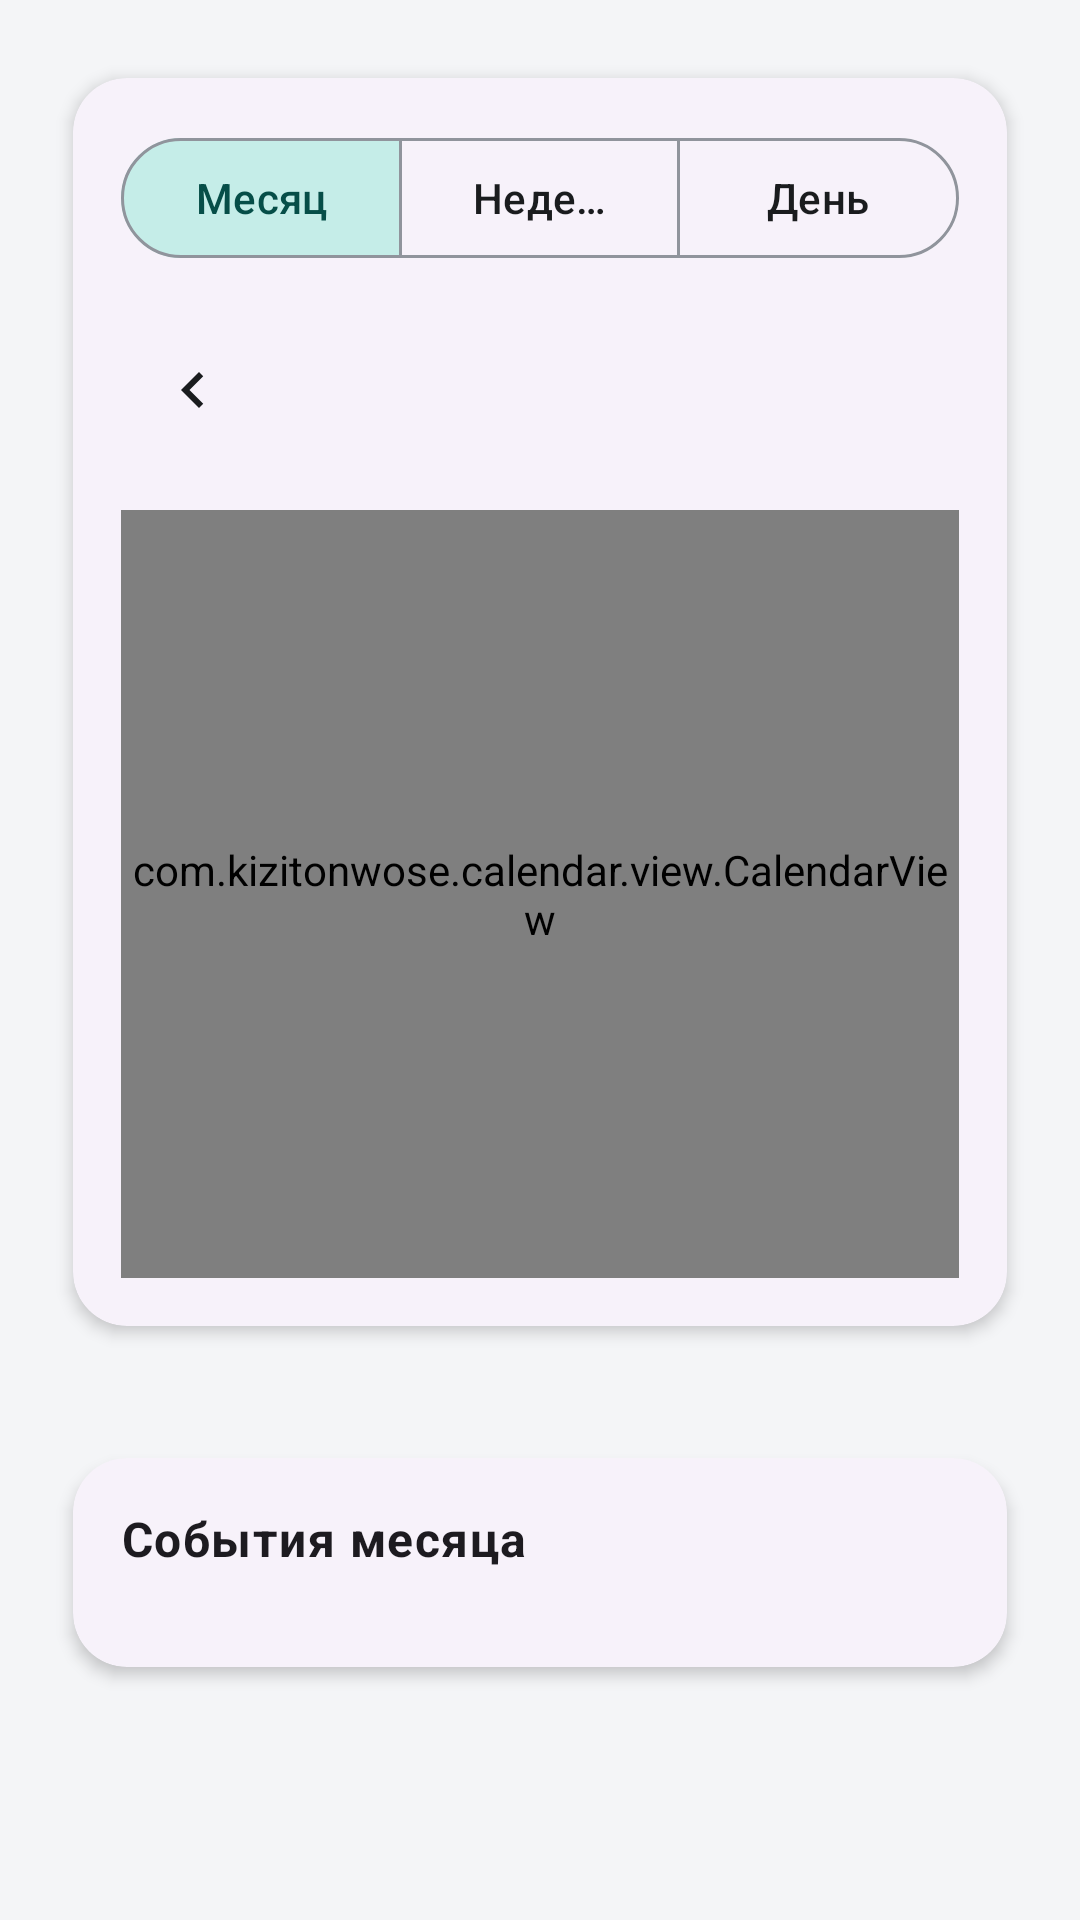

Layout XML and referenced resources for this Android screen:
<!-- AndroidManifest.xml: application theme Theme.CourseSync -->
<!-- res/layout/fragment_calendar.xml -->
<?xml version="1.0" encoding="utf-8"?>
<FrameLayout xmlns:android="http://schemas.android.com/apk/res/android"
    xmlns:app="http://schemas.android.com/apk/res-auto"
    xmlns:tools="http://schemas.android.com/tools"
    android:layout_width="match_parent"
    android:layout_height="match_parent"
    tools:context=".calendar.CalendarFragment">

    <TextView
        android:id="@+id/calendarNoGroupMessage"
        android:layout_width="wrap_content"
        android:layout_height="wrap_content"
        android:layout_gravity="center"
        android:gravity="center"
        android:text="@string/calendar_no_group"
        android:textAppearance="?attr/textAppearanceTitleLarge"
        android:visibility="gone" />

    <androidx.core.widget.NestedScrollView
        android:id="@+id/calendarScroll"
        android:layout_width="match_parent"
        android:layout_height="match_parent"
        android:clipToPadding="false"
        android:fillViewport="true"
        android:paddingStart="@dimen/screen_padding_horizontal"
        android:paddingTop="@dimen/screen_padding_top"
        android:paddingEnd="@dimen/screen_padding_horizontal"
        android:paddingBottom="@dimen/screen_padding_bottom">

        <LinearLayout
            android:layout_width="match_parent"
            android:layout_height="wrap_content"
            android:orientation="vertical">

            <com.google.android.material.card.MaterialCardView
                android:layout_width="match_parent"
                android:layout_height="wrap_content"
                android:layout_marginBottom="@dimen/spacing_section"
                app:cardCornerRadius="@dimen/card_corner_radius"
                app:cardElevation="@dimen/card_elevation_default"
                app:cardUseCompatPadding="true"
                app:strokeWidth="0dp">

                <LinearLayout
                    android:layout_width="match_parent"
                    android:layout_height="wrap_content"
                    android:orientation="vertical"
                    android:padding="@dimen/card_content_padding">

                    <com.google.android.material.button.MaterialButtonToggleGroup
                        android:id="@+id/calendarViewModeGroup"
                        android:layout_width="match_parent"
                        android:layout_height="wrap_content"
                        android:layout_marginBottom="@dimen/grid_2"
                        app:checkedButton="@+id/btnViewModeMonth"
                        app:selectionRequired="true"
                        app:singleSelection="true">

                        <com.google.android.material.button.MaterialButton
                            android:id="@+id/btnViewModeMonth"
                            style="@style/Widget.Material3.Button.OutlinedButton"
                            android:layout_width="0dp"
                            android:layout_height="wrap_content"
                            android:layout_weight="1"
                            android:text="@string/calendar_view_month" />

                        <com.google.android.material.button.MaterialButton
                            android:id="@+id/btnViewModeWeek"
                            style="@style/Widget.Material3.Button.OutlinedButton"
                            android:layout_width="0dp"
                            android:layout_height="wrap_content"
                            android:layout_weight="1"
                            android:text="@string/calendar_view_week" />

                        <com.google.android.material.button.MaterialButton
                            android:id="@+id/btnViewModeDay"
                            style="@style/Widget.Material3.Button.OutlinedButton"
                            android:layout_width="0dp"
                            android:layout_height="wrap_content"
                            android:layout_weight="1"
                            android:text="@string/calendar_view_day" />
                    </com.google.android.material.button.MaterialButtonToggleGroup>

                    <LinearLayout
                        android:layout_width="match_parent"
                        android:layout_height="wrap_content"
                        android:gravity="center_vertical"
                        android:orientation="horizontal"
                        android:paddingBottom="@dimen/grid_2">

                        <ImageButton
                            android:id="@+id/btnMonthPrev"
                            style="?attr/borderlessButtonStyle"
                            android:layout_width="48dp"
                            android:layout_height="48dp"
                            android:contentDescription="@string/calendar_prev_month"
                            android:src="@drawable/ic_arrow_left" />

                        <TextView
                            android:id="@+id/calendarMonthYear"
                            android:layout_width="0dp"
                            android:layout_height="wrap_content"
                            android:layout_weight="1"
                            android:gravity="center"
                            android:textAppearance="?attr/textAppearanceTitleLarge"
                            tools:text="Март 2025" />

                        <ImageButton
                            android:id="@+id/btnMonthNext"
                            style="?attr/borderlessButtonStyle"
                            android:layout_width="48dp"
                            android:layout_height="48dp"
                            android:contentDescription="@string/calendar_next_month"
                            android:src="@drawable/ic_arrow_right" />
                    </LinearLayout>

                    <FrameLayout
                        android:id="@+id/calendarViewHost"
                        android:layout_width="match_parent"
                        android:layout_height="@dimen/calendar_grid_min_height"
                        android:clipChildren="true"
                        android:clipToPadding="true">

                        <com.kizitonwose.calendar.view.CalendarView
                            android:id="@+id/calendarView"
                            android:layout_width="match_parent"
                            android:layout_height="match_parent"
                            app:cv_dayViewResource="@layout/calendar_day"
                            app:cv_daySize="square"
                            app:cv_orientation="vertical"
                            app:cv_scrollPaged="true" />

                        <FrameLayout
                            android:id="@+id/calendarScheduleHost"
                            android:layout_width="match_parent"
                            android:layout_height="wrap_content"
                            android:visibility="gone" />
                    </FrameLayout>
                </LinearLayout>
            </com.google.android.material.card.MaterialCardView>

            <com.google.android.material.card.MaterialCardView
                android:layout_width="match_parent"
                android:layout_height="wrap_content"
                app:cardCornerRadius="@dimen/card_corner_radius"
                app:cardElevation="@dimen/card_elevation_default"
                app:cardUseCompatPadding="true"
                app:strokeWidth="0dp">

                <LinearLayout
                    android:layout_width="match_parent"
                    android:layout_height="wrap_content"
                    android:orientation="vertical"
                    android:padding="@dimen/card_content_padding">

                    <TextView
                        android:id="@+id/calendarEventsTitle"
                        android:layout_width="wrap_content"
                        android:layout_height="wrap_content"
                        android:layout_marginBottom="@dimen/grid_2"
                        android:text="@string/calendar_events_title"
                        android:textAppearance="?attr/textAppearanceTitleMedium" />

                    <LinearLayout
                        android:id="@+id/calendarEventsList"
                        android:layout_width="match_parent"
                        android:layout_height="wrap_content"
                        android:orientation="vertical" />
                </LinearLayout>
            </com.google.android.material.card.MaterialCardView>
        </LinearLayout>
    </androidx.core.widget.NestedScrollView>
</FrameLayout>
<!-- res/layout/calendar_day.xml (included above) -->
<?xml version="1.0" encoding="utf-8"?>
<FrameLayout xmlns:android="http://schemas.android.com/apk/res/android"
    xmlns:tools="http://schemas.android.com/tools"
    android:layout_width="match_parent"
    android:layout_height="match_parent">

    <TextView
        android:id="@+id/calendarDayText"
        android:layout_width="match_parent"
        android:layout_height="match_parent"
        android:gravity="center"
        android:textAppearance="?attr/textAppearanceBodySmall"
        tools:text="22" />

    <LinearLayout
        android:id="@+id/eventDotsRow"
        android:layout_width="wrap_content"
        android:layout_height="wrap_content"
        android:layout_gravity="bottom|center_horizontal"
        android:layout_marginBottom="@dimen/grid_1"
        android:gravity="center"
        android:orientation="horizontal"
        android:visibility="gone" />
</FrameLayout>
<!-- resources referenced by this layout -->
<resources>
  <dimen name="calendar_grid_min_height">256dp</dimen>
  <dimen name="card_content_padding">@dimen/grid_2</dimen>
  <dimen name="card_corner_radius">18dp</dimen>
  <dimen name="card_elevation_default">3dp</dimen>
  <dimen name="grid_1">8dp</dimen>
  <dimen name="grid_2">16dp</dimen>
  <dimen name="screen_padding_bottom">@dimen/grid_4</dimen>
  <dimen name="screen_padding_horizontal">@dimen/grid_2</dimen>
  <dimen name="screen_padding_top">@dimen/grid_2</dimen>
  <dimen name="spacing_section">@dimen/grid_3</dimen>
  <string name="calendar_events_title">События месяца</string>
  <string name="calendar_next_month">Следующий месяц</string>
  <string name="calendar_no_group">Упс…\nВыберите хотя бы одну группу…</string>
  <string name="calendar_prev_month">Предыдущий месяц</string>
  <string name="calendar_view_day">День</string>
  <string name="calendar_view_month">Месяц</string>
  <string name="calendar_view_week">Неделя</string>
  <style name="Theme.CourseSync" parent="Base.Theme.CourseSync" />
  <dimen name="grid_4">32dp</dimen>
  <dimen name="grid_3">24dp</dimen>
  <color name="cs_on_surface">#1A1C1E</color>
  <color name="cs_primary">#1B4965</color>
  <color name="cs_on_primary">#FFFFFF</color>
  <color name="cs_primary_container">#D4E4EF</color>
  <color name="cs_on_primary_container">#0A2433</color>
  <color name="cs_accent">#0D9488</color>
  <color name="cs_on_accent">#FFFFFF</color>
  <color name="cs_accent_container">#C5EDE8</color>
  <color name="cs_on_accent_container">#064E48</color>
  <color name="cs_background">#F4F5F7</color>
  <color name="cs_on_background">#1A1C1E</color>
  <color name="cs_surface">#FFFFFF</color>
  <color name="cs_surface_variant">#E8EAED</color>
  <color name="cs_on_surface_variant">#5E6268</color>
  <color name="cs_outline">#90949C</color>
  <color name="cs_outline_variant">#DADCE0</color>
  <style name="ShapeAppearance.CourseSync.Small" parent="">
          <item name="cornerFamily">rounded</item>
          <item name="cornerSize">@dimen/shape_corner_small</item>
      </style>
  <style name="ShapeAppearance.CourseSync.Medium" parent="">
          <item name="cornerFamily">rounded</item>
          <item name="cornerSize">@dimen/shape_corner_medium</item>
      </style>
  <style name="ShapeAppearance.CourseSync.Large" parent="">
          <item name="cornerFamily">rounded</item>
          <item name="cornerSize">@dimen/shape_corner_large</item>
      </style>
  <style name="ShapeAppearance.CourseSync.ExtraLarge" parent="">
          <item name="cornerFamily">rounded</item>
          <item name="cornerSize">@dimen/shape_corner_extra_large</item>
      </style>
  <style name="Widget.CourseSync.ListPopupWindow" parent="Widget.Material3.PopupMenu.ListPopupWindow" />
  <style name="Widget.CourseSync.Snackbar" parent="Widget.Material3.Snackbar">
          <item name="backgroundTint">@color/cs_surface_variant</item>
          <item name="android:minHeight">48dp</item>
      </style>
  <style name="TextAppearance.CourseSync.Snackbar" parent="TextAppearance.Material3.BodyMedium">
          <item name="android:textColor">?attr/colorOnSurfaceVariant</item>
      </style>
  <style name="TextAppearance.CourseSync.BodyEmphasized" parent="TextAppearance.CourseSync.Body">
          <item name="android:textStyle">bold</item>
          <item name="android:lineSpacingMultiplier">1.45</item>
      </style>
  <style name="TextAppearance.CourseSync.CaptionEmphasized" parent="TextAppearance.CourseSync.Caption">
          <item name="android:textStyle">bold</item>
          <item name="android:textColor">?attr/colorOnSurface</item>
      </style>
  <dimen name="shape_corner_small">12dp</dimen>
  <dimen name="shape_corner_medium">14dp</dimen>
  <dimen name="shape_corner_large">18dp</dimen>
  <dimen name="shape_corner_extra_large">24dp</dimen>
  <dimen name="elevation_button_rest">1dp</dimen>
</resources>
